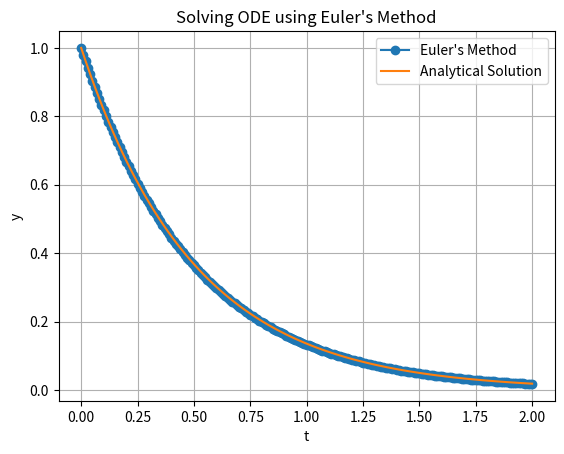

Generate this figure with matplotlib:
import numpy as np
import matplotlib.pyplot as plt

# Define the ODE as a function
def f(t, y):
    return -2 * y

# Euler's method implementation
def euler_method(f, t0, y0, h, num_steps):
    t_values = np.zeros(num_steps + 1)
    y_values = np.zeros(num_steps + 1)
    
    t_values[0] = t0
    y_values[0] = y0
    
    for i in range(num_steps):
        y_values[i + 1] = y_values[i] + h * f(t_values[i], y_values[i])
        t_values[i + 1] = t_values[i] + h
    
    return t_values, y_values

# Initial conditions
t0 = 0
y0 = 1
h = 0.01
num_steps = int(2 / h)

# Solve the ODE using Euler's method
t_values, y_values = euler_method(f, t0, y0, h, num_steps)

# Analytical solution for comparison
t_analytical = np.linspace(0, 2, 100)
y_analytical = np.exp(-2 * t_analytical)

# Plot the results
plt.plot(t_values, y_values, 'o-', label="Euler's Method")
plt.plot(t_analytical, y_analytical, '-', label="Analytical Solution")
plt.xlabel('t')
plt.ylabel('y')
plt.title("Solving ODE using Euler's Method")
plt.legend()
plt.grid(True)
plt.show()
